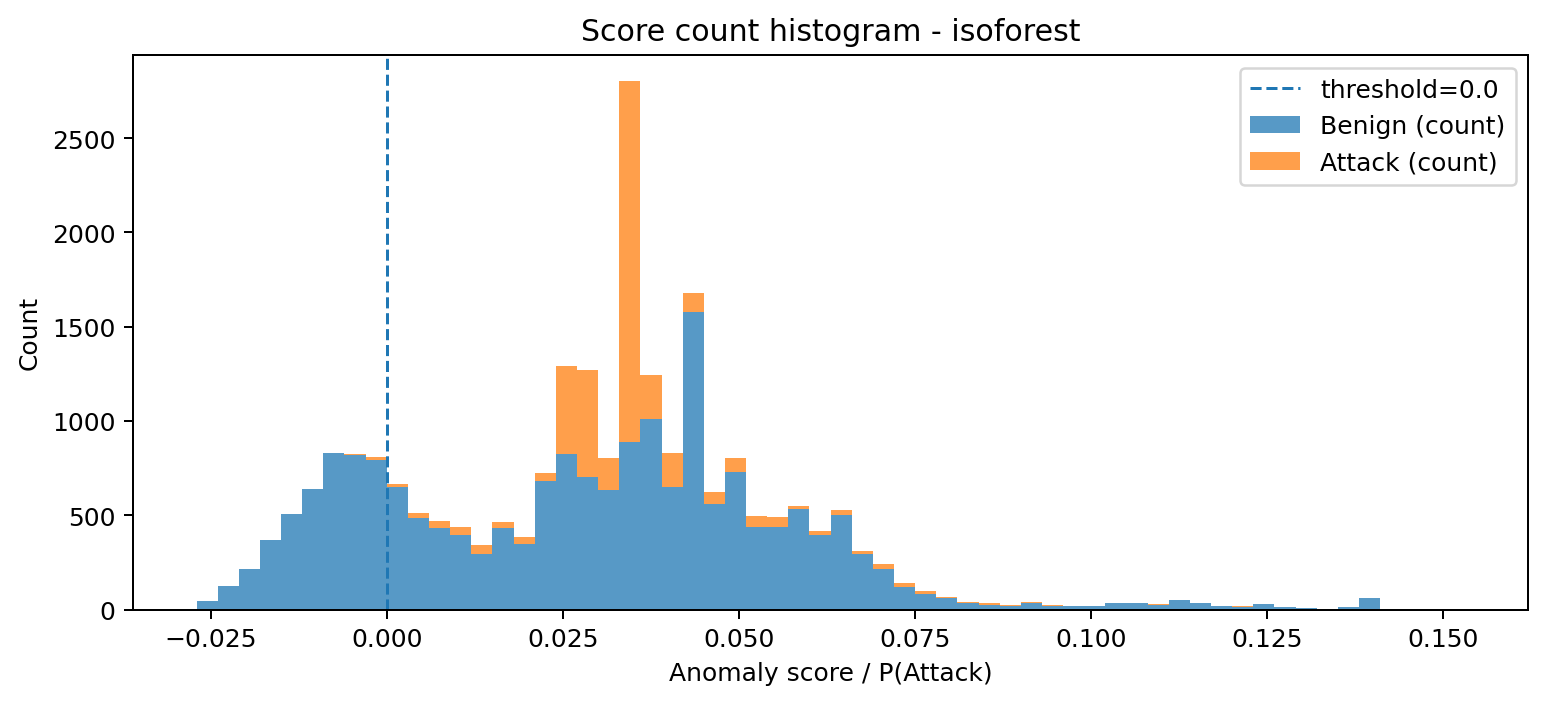

Values plotted in this chart, from the file beside it:
bin_left, bin_right, midpoint, count_benign, count_attack, count_total
-0.02704, -0.02404, -0.02554, 45, 0, 45
-0.02404, -0.02104, -0.02254, 127, 0, 127
-0.02104, -0.01803, -0.01954, 216, 0, 216
-0.01803, -0.01503, -0.01653, 367, 0, 367
-0.01503, -0.01203, -0.01353, 509, 0, 509
-0.01203, -0.009027, -0.01053, 637, 0, 637
-0.009027, -0.006025, -0.007526, 828, 4, 832
-0.006025, -0.003022, -0.004524, 818, 7, 825
-0.003022, -2.00111065312078e-05, -0.001521, 793, 17, 810
-2.00111065312078e-05, 0.002982, 0.001481, 649, 19, 668
0.002982, 0.005985, 0.004484, 485, 27, 512
0.005985, 0.008987, 0.007486, 434, 35, 469
0.008987, 0.01199, 0.01049, 396, 40, 436
0.01199, 0.01499, 0.01349, 293, 48, 341
0.01499, 0.01799, 0.01649, 433, 33, 466
0.01799, 0.021, 0.0195, 347, 37, 384
0.021, 0.024, 0.0225, 680, 42, 722
0.024, 0.027, 0.0255, 824, 469, 1293
0.027, 0.03, 0.0285, 704, 566, 1270
0.03, 0.03301, 0.03151, 634, 168, 802
0.03301, 0.03601, 0.03451, 887, 1914, 2801
0.03601, 0.03901, 0.03751, 1011, 233, 1244
0.03901, 0.04201, 0.04051, 650, 178, 828
0.04201, 0.04502, 0.04351, 1580, 101, 1681
0.04502, 0.04802, 0.04652, 562, 60, 622
0.04802, 0.05102, 0.04952, 729, 73, 802
0.05102, 0.05402, 0.05252, 436, 59, 495
0.05402, 0.05703, 0.05552, 438, 54, 492
0.05703, 0.06003, 0.05853, 531, 18, 549
0.06003, 0.06303, 0.06153, 395, 23, 418
0.06303, 0.06603, 0.06453, 501, 28, 529
0.06603, 0.06903, 0.06753, 296, 15, 311
0.06903, 0.07204, 0.07054, 216, 24, 240
0.07204, 0.07504, 0.07354, 120, 18, 138
0.07504, 0.07804, 0.07654, 84, 13, 97
0.07804, 0.08104, 0.07954, 60, 7, 67
0.08104, 0.08405, 0.08255, 34, 5, 39
0.08405, 0.08705, 0.08555, 23, 10, 33
0.08705, 0.09005, 0.08855, 19, 5, 24
0.09005, 0.09305, 0.09155, 34, 8, 42
0.09305, 0.09606, 0.09456, 20, 3, 23
0.09606, 0.09906, 0.09756, 16, 4, 20
0.09906, 0.1021, 0.1006, 19, 0, 19
0.1021, 0.1051, 0.1036, 37, 0, 37
0.1051, 0.1081, 0.1066, 36, 0, 36
0.1081, 0.1111, 0.1096, 26, 1, 27
0.1111, 0.1141, 0.1126, 51, 0, 51
0.1141, 0.1171, 0.1156, 36, 0, 36
0.1171, 0.1201, 0.1186, 21, 0, 21
0.1201, 0.1231, 0.1216, 15, 1, 16
0.1231, 0.1261, 0.1246, 29, 2, 31
0.1261, 0.1291, 0.1276, 11, 0, 11
0.1291, 0.1321, 0.1306, 8, 0, 8
0.1321, 0.1351, 0.1336, 4, 0, 4
0.1351, 0.1381, 0.1366, 11, 0, 11
0.1381, 0.1411, 0.1396, 59, 1, 60
0.1411, 0.1441, 0.1426, 0, 0, 0
0.1441, 0.1471, 0.1456, 1, 0, 1
0.1471, 0.1501, 0.1486, 0, 0, 0
0.1501, 0.1531, 0.1516, 2, 0, 2
